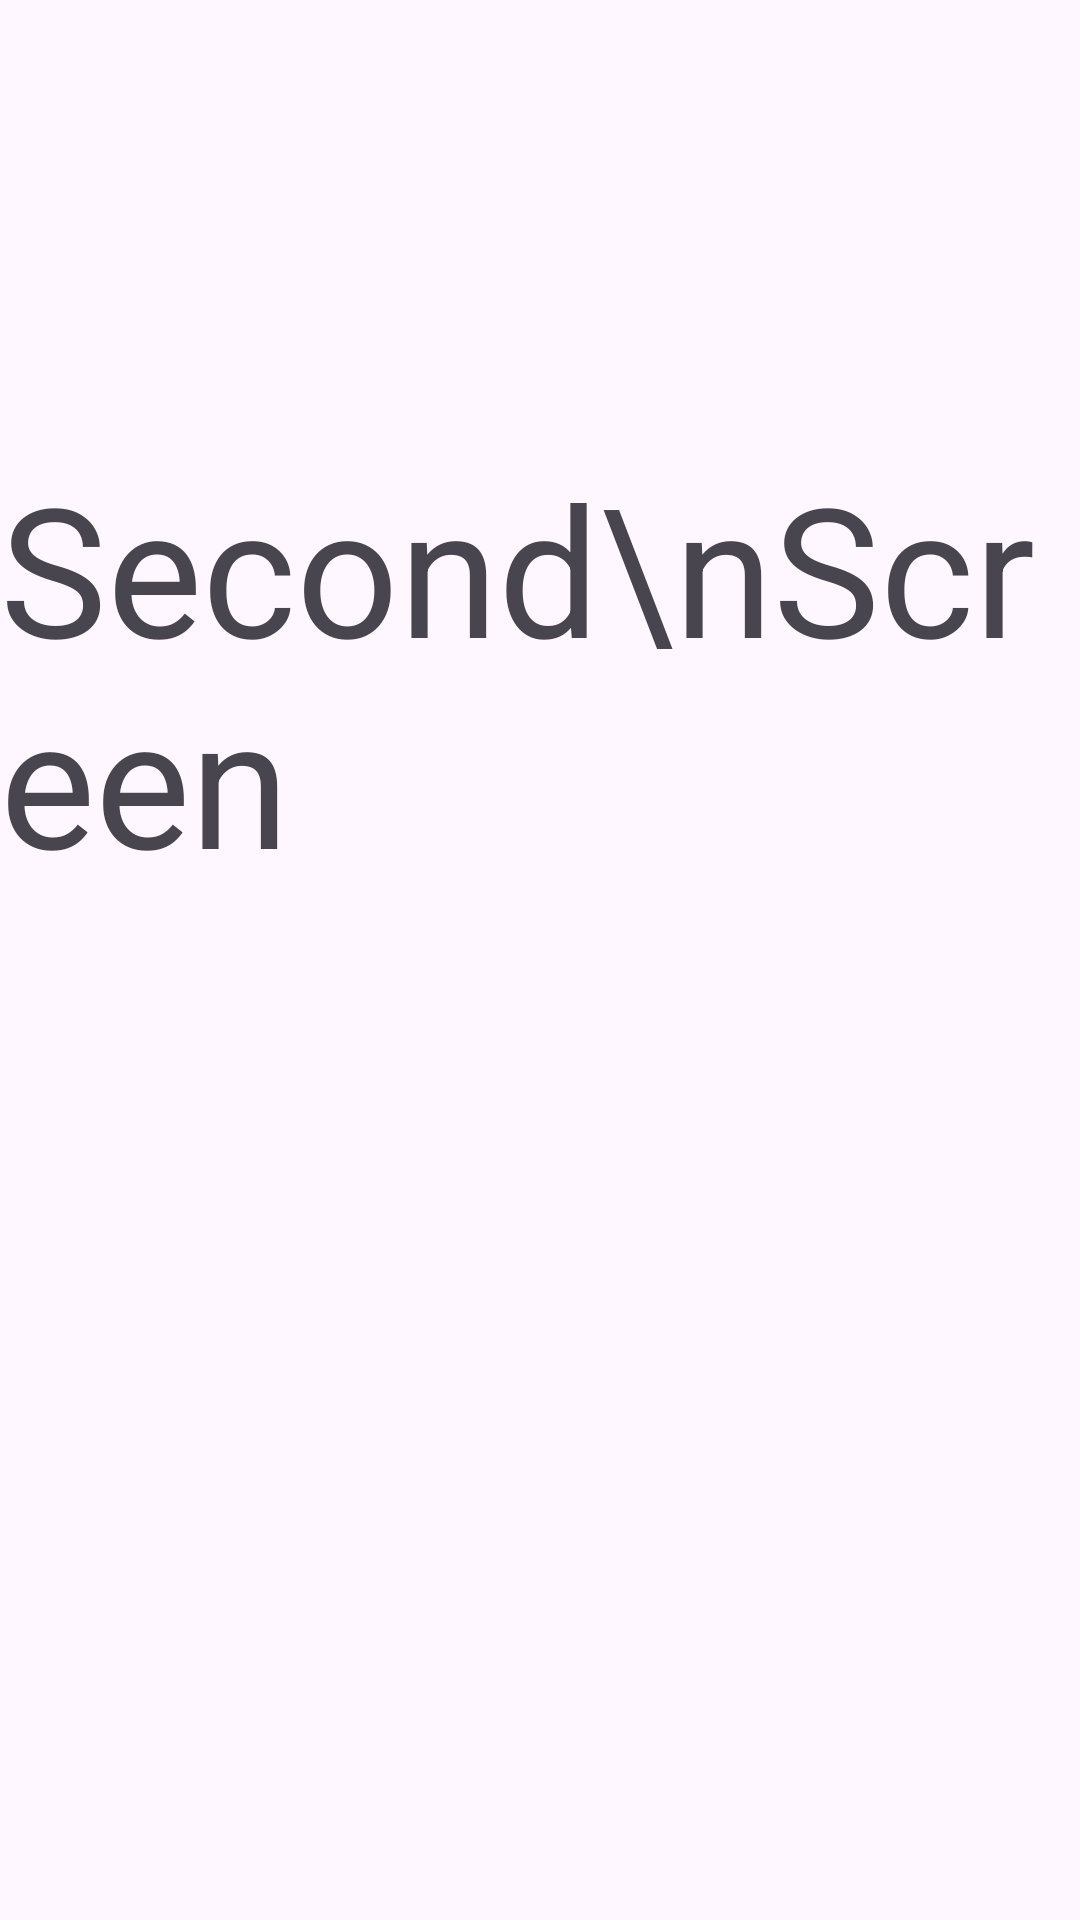

Write the Android layout XML for this screen, with the resource values it uses.
<!-- AndroidManifest.xml: application theme Theme.NavigationMigration -->
<!-- res/layout/fragment_second.xml -->
<?xml version="1.0" encoding="utf-8"?>
<androidx.constraintlayout.widget.ConstraintLayout xmlns:android="http://schemas.android.com/apk/res/android"
    xmlns:app="http://schemas.android.com/apk/res-auto"
    xmlns:tools="http://schemas.android.com/tools"
    android:layout_width="match_parent"
    android:layout_height="match_parent">

    <TextView
        android:id="@+id/second_title"
        android:layout_width="wrap_content"
        android:layout_height="wrap_content"
        android:text="Second\nScreen"
        android:textSize="60sp"
        app:layout_constraintBottom_toTopOf="@id/second_argument"
        app:layout_constraintEnd_toEndOf="parent"
        app:layout_constraintStart_toStartOf="parent"
        app:layout_constraintTop_toTopOf="parent" />

    <TextView
        android:id="@+id/second_argument"
        android:layout_width="wrap_content"
        android:layout_height="wrap_content"
        android:textSize="32sp"
        app:layout_constraintBottom_toBottomOf="parent"
        app:layout_constraintEnd_toEndOf="parent"
        app:layout_constraintStart_toStartOf="parent"
        app:layout_constraintTop_toBottomOf="@id/second_title"
        tools:text="String from argument" />

</androidx.constraintlayout.widget.ConstraintLayout>
<!-- resources referenced by this layout -->
<resources>
  <style name="Theme.NavigationMigration" parent="Base.Theme.NavigationMigration" />
  <style name="Base.Theme.NavigationMigration" parent="Theme.Material3.DayNight.NoActionBar">
          
          
      </style>
</resources>
